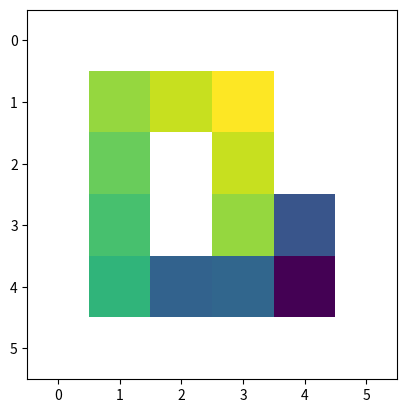

The script that saved this image:
import numpy as np
import matplotlib.pyplot as plt
import random


class GridWorld:

    def __init__(self, reward_dictionary):
        self.world = np.full([6, 6], 'W')
        self.world[1:5, 1:5] = 'O'
        self.world[4, 1] = 'S'
        self.world[2:4, 2] = 'W'
        self.world[1, 4] = 'G'
        self.world[2, 4] = 'F'
        self.reward_world = np.full([6, 6], reward_dictionary['hit_wall'])
        self.reward_world[1:5, 1:5] = reward_dictionary['none']
        self.reward_world[2:4, 2] = reward_dictionary['hit_wall']
        self.reward_world[1, 4] = reward_dictionary['goal']
        self.reward_world[2, 4] = reward_dictionary['fail']
        self.original_pos = [4, 1]
        self.robot_position = self.original_pos[:]
        print(self.world)

    def check_move(self, movement):
        previous_pos = self.robot_position[:]
        if movement == 'U':
            self.robot_position[0] -= 1
        elif movement == 'D':
            self.robot_position[0] += 1
        elif movement == 'L':
            self.robot_position[1] -= 1
        elif movement == 'R':
            self.robot_position[1] += 1

        current_tile = self.world[self.robot_position[0], self.robot_position[1]]
        reward = self.reward_world[self.robot_position[0], self.robot_position[1]]

        if current_tile == 'W':
            self.robot_position = previous_pos[:]
            success_str = 'fail'
        elif current_tile == 'G':
            self.robot_position = self.original_pos[:]
            success_str = 'reset'
        elif current_tile == 'F':
            self.robot_position = self.original_pos[:]
            success_str = 'reset'
        else:
            success_str = 'success'

        return reward, success_str


class MonteCarloAgent:

    def __init__(self, grid_world, gamma):
        self.robot_pos = [0, 0]
        self.original_pos = [0, 0]
        self.potential_pos = self.robot_pos[:]
        self.base_world = np.full([1, 1], float('-inf'))
        self.grid_world = grid_world
        self.movement_list = ['U', 'D', 'L', 'R']
        self.move_list = []
        self.action_expectations = []
        self.gamma = gamma

    def perform_iteration(self):
        success_str = 'success'
        self.move_list = []
        while success_str != 'reset':
            self.potential_pos = self.robot_pos[:]
            movement = random.choice(self.movement_list)
            reward, success_str = self.grid_world.check_move(movement)

            if movement == 'U':
                self.potential_pos[0] -= 1
            elif movement == 'D':
                self.potential_pos[0] += 1
            elif movement == 'L':
                self.potential_pos[1] -= 1
            elif movement == 'R':
                self.potential_pos[1] += 1

            if success_str == 'success':
                self.robot_pos = self.potential_pos[:]
            self.map_update()
            self.move_list.append((reward, self.robot_pos[:], movement))
            if success_str == 'reset':
                self.robot_pos = self.original_pos[:]

        self.value_update()

    def map_update(self):
        base_y, base_x = self.base_world.shape

        if self.potential_pos[0] == -1:
            self.robot_pos[0] += 1
            self.original_pos[0] += 1
            for item in range(len(self.move_list)):
                self.move_list[item][1][0] += 1
            for item in range(len(self.action_expectations)):
                self.action_expectations[item][0][0] += 1

            base_y += 1
            new_world = np.full([base_y, base_x], float('-inf'))
            new_world[1:base_y, 0:base_x] = self.base_world
            self.base_world = new_world
        elif self.potential_pos[0] == base_y:
            base_y += 1
            new_world = np.full([base_y, base_x], float('-inf'))
            new_world[0:base_y - 1, 0:base_x] = self.base_world
            self.base_world = new_world
        elif self.potential_pos[1] == -1:
            self.robot_pos[1] += 1
            self.original_pos[1] += 1
            base_x += 1
            for item in range(len(self.move_list)):
                self.move_list[item][1][1] += 1
            for item in range(len(self.action_expectations)):
                self.action_expectations[item][0][1] += 1

            new_world = np.full([base_y, base_x], float('-inf'))
            new_world[0:base_y, 1:base_x] = self.base_world
            self.base_world = new_world
        elif self.potential_pos[1] == base_x:
            base_x += 1
            new_world = np.full([base_y, base_x], float('-inf'))
            new_world[0:base_y, 0:base_x - 1] = self.base_world
            self.base_world = new_world

    def value_update(self):
        first_loop = True
        expected_return = 0
        current_updates = []
        reversed_list = reversed(self.move_list)
        for reward, robot_pos, movement in list(reversed_list):
            if first_loop:
                first_loop = False
            else:
                checker = [index for index in range(0, len(self.action_expectations)) if
                           self.action_expectations[index][0] == robot_pos and self.action_expectations[index][
                               1] == movement]
                if checker is not None:
                    self.action_expectations.append((robot_pos, movement, expected_return))
                current_updates.append((robot_pos, expected_return))
            expected_return = reward + self.gamma * expected_return
        for position, expectation in current_updates:
            old_val = self.base_world[position[0], position[1]]
            self.base_world[position[0], position[1]] = max([old_val, expectation])


if __name__ == "__main__":
    reward_dict = {'none': 0,
                   'hit_wall': -0.5,
                   'goal': 1,
                   'fail': -1}
    world = GridWorld(reward_dict)
    MC_agent = MonteCarloAgent(world, 0.9)
    for i in range(100):
        MC_agent.perform_iteration()
    print(np.max(MC_agent.base_world))
    plt.imshow(MC_agent.base_world)
    plt.show()
